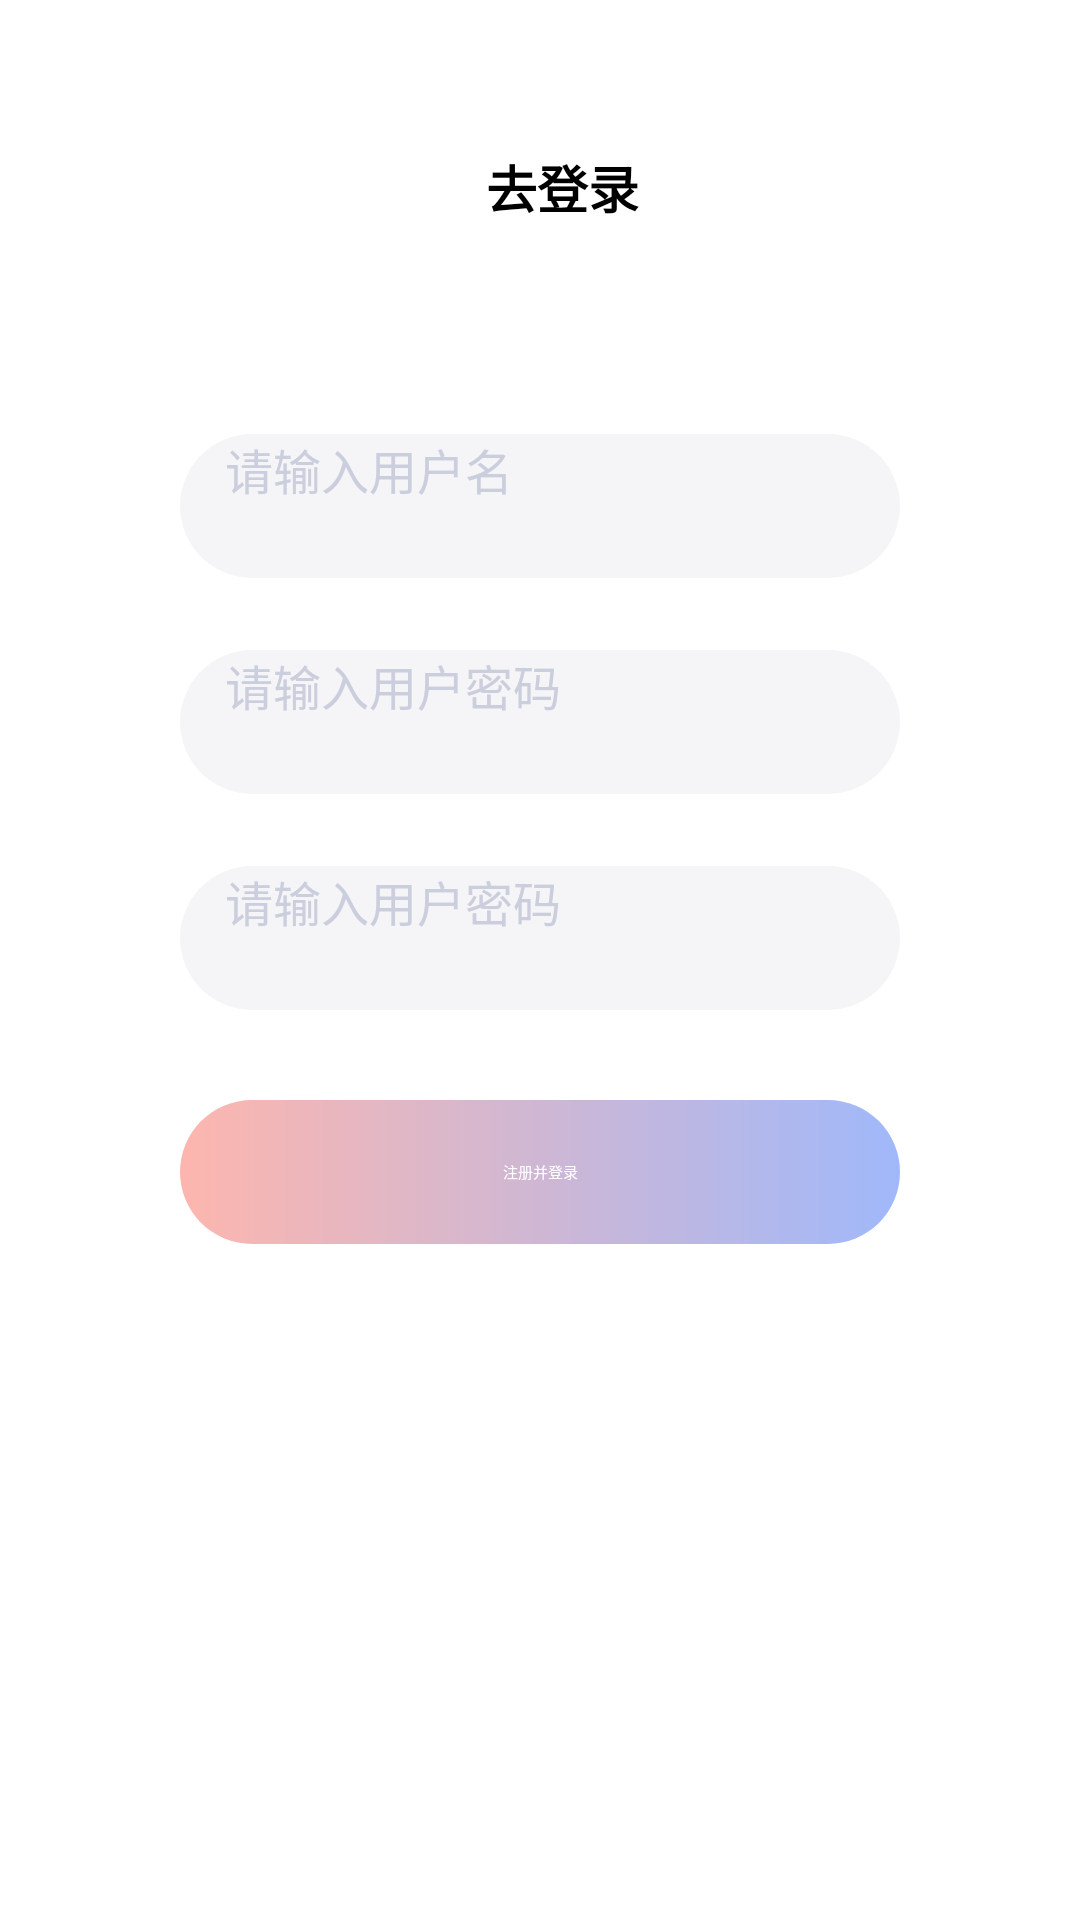

Layout XML and referenced resources for this Android screen:
<!-- AndroidManifest.xml: application theme Theme.TheCat -->
<!-- res/layout/fragment_register.xml -->
<?xml version="1.0" encoding="utf-8"?>
<layout xmlns:android="http://schemas.android.com/apk/res/android"
    xmlns:app="http://schemas.android.com/apk/res-auto">

    <data>

    </data>

    <androidx.constraintlayout.widget.ConstraintLayout
        android:layout_width="match_parent"
        android:layout_height="match_parent"
        android:paddingTop="50dp">

        <ImageView
            android:layout_width="wrap_content"
            android:layout_height="wrap_content"
            android:layout_marginEnd="5dp"
            android:rotation="180"
            android:src="@mipmap/ic_next"
            app:layout_constraintBottom_toBottomOf="@id/tv_title"
            app:layout_constraintEnd_toStartOf="@id/tv_title"
            app:layout_constraintTop_toTopOf="@id/tv_title" />

        <TextView
            android:id="@+id/tv_title"
            android:layout_width="wrap_content"
            android:layout_height="wrap_content"
            android:layout_marginStart="15dp"
            android:drawablePadding="5dp"
            android:gravity="center"
            android:includeFontPadding="false"
            android:text="去登录"
            android:textColor="@color/black"
            android:textSize="17sp"
            android:textStyle="bold"
            app:layout_constraintEnd_toEndOf="parent"
            app:layout_constraintStart_toStartOf="parent"
            app:layout_constraintTop_toTopOf="parent" />

        <EditText
            android:maxLines="1"
            android:id="@+id/et_name"
            android:layout_width="0dp"
            android:layout_height="48dp"
            android:maxLength="11"
            android:layout_marginStart="60dp"
            android:layout_marginTop="70dp"
            android:layout_marginEnd="60dp"
            android:background="@drawable/shape_f5f5f8_r34"
            android:hint="请输入用户名"
            android:paddingStart="15dp"
            android:paddingEnd="15dp"
            android:textColor="@color/black"
            android:textColorHint="#cbcedc"
            android:textSize="16sp"
            app:layout_constraintEnd_toEndOf="parent"
            app:layout_constraintStart_toStartOf="parent"
            app:layout_constraintTop_toBottomOf="@id/tv_title" />

        <EditText
            android:id="@+id/et_pwd"
            android:layout_width="0dp"
            android:layout_height="48dp"
            android:layout_marginStart="60dp"
            android:maxLines="1"
            android:layout_marginTop="24dp"
            android:maxLength="16"
            android:layout_marginEnd="60dp"
            android:background="@drawable/shape_f5f5f8_r34"
            android:hint="请输入用户密码"
            android:paddingStart="15dp"
            android:paddingEnd="15dp"
            android:textColor="@color/black"
            android:textColorHint="#cbcedc"
            android:textSize="16sp"
            app:layout_constraintEnd_toEndOf="parent"
            app:layout_constraintStart_toStartOf="parent"
            app:layout_constraintTop_toBottomOf="@id/et_name" />

        <EditText
            android:id="@+id/et_re_pwd"
            android:layout_width="0dp"
            android:layout_height="48dp"
            android:layout_marginStart="60dp"
            android:layout_marginTop="24dp"
            android:maxLines="1"
            android:layout_marginEnd="60dp"
            android:maxLength="16"
            android:background="@drawable/shape_f5f5f8_r34"
            android:hint="请输入用户密码"
            android:paddingStart="15dp"
            android:paddingEnd="15dp"
            android:textColor="@color/black"
            android:textColorHint="#cbcedc"
            android:textSize="16sp"
            app:layout_constraintEnd_toEndOf="parent"
            app:layout_constraintStart_toStartOf="parent"
            app:layout_constraintTop_toBottomOf="@id/et_pwd" />

        <TextView
            android:id="@+id/tv_register"
            android:layout_width="0dp"
            android:layout_height="48dp"
            android:layout_marginStart="60dp"
            android:layout_marginTop="30dp"
            android:layout_marginEnd="60dp"
            android:background="@drawable/shape_ffeaf2_2_a0b8fa"
            android:gravity="center"
            android:text="注册并登录"
            android:textColor="@color/white"
            app:layout_constraintEnd_toEndOf="parent"
            app:layout_constraintStart_toStartOf="parent"
            app:layout_constraintTop_toBottomOf="@id/et_re_pwd" />


    </androidx.constraintlayout.widget.ConstraintLayout>

</layout>
<!-- resources referenced by this layout -->
<resources>
  <color name="black">#FF000000</color>
  <color name="white">#FFFFFFFF</color>
  <!-- drawable shape_f5f5f8_r34 (drawable) -->
  <?xml version="1.0" encoding="utf-8"?>
  <shape xmlns:android="http://schemas.android.com/apk/res/android">
      <solid android:color="#F5F5F8" />
      <corners android:radius="34dp" />
  </shape>
  <!-- drawable shape_ffeaf2_2_a0b8fa (drawable) -->
  <?xml version="1.0" encoding="utf-8"?>
  <shape xmlns:android="http://schemas.android.com/apk/res/android">
    <corners android:radius="36dp"/>
      <gradient android:startColor="#FDB6AE" android:endColor="#A0B8FA"/>
  </shape>
</resources>
